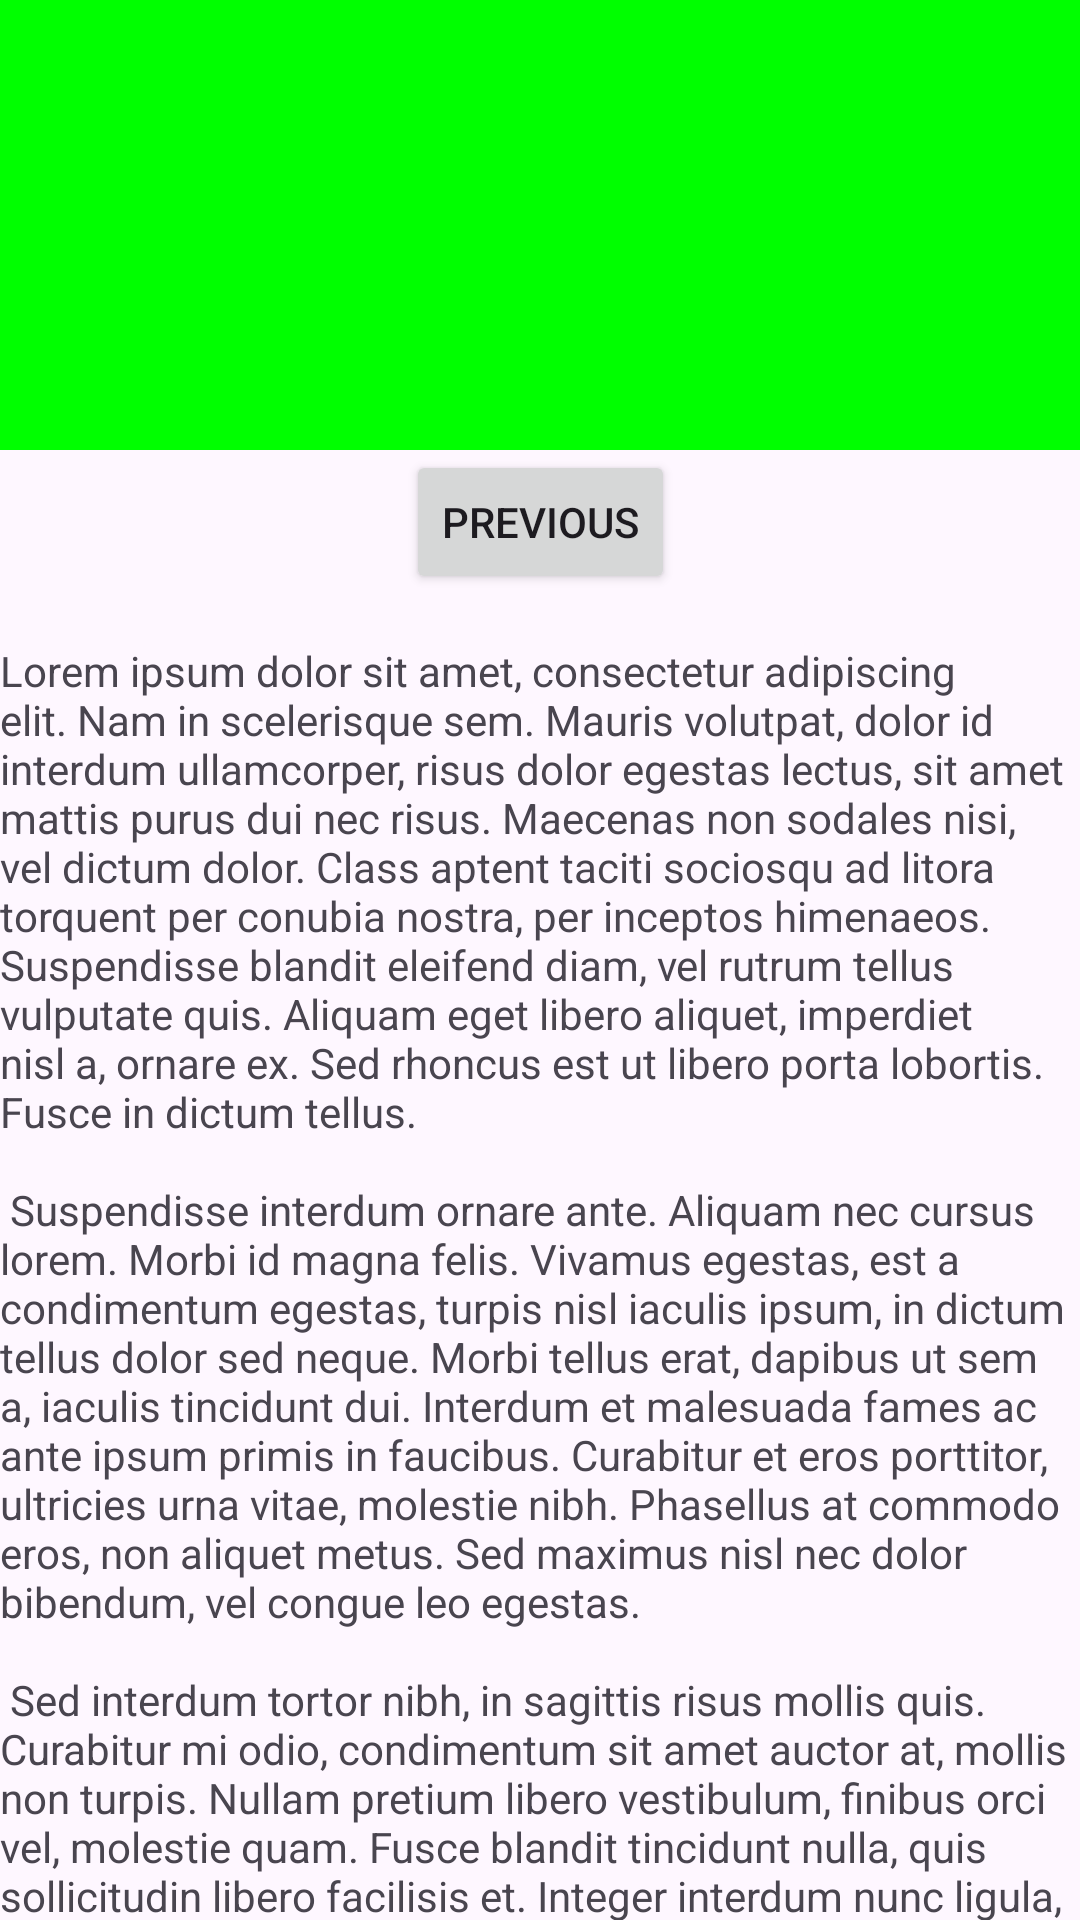

Reconstruct the res/layout file that produces this screen, plus the resources it refers to.
<!-- AndroidManifest.xml: application theme Theme.RickAndMortyCharacterViewer -->
<!-- res/layout/fragment_second.xml -->
<?xml version="1.0" encoding="utf-8"?>
<androidx.constraintlayout.widget.ConstraintLayout xmlns:android="http://schemas.android.com/apk/res/android"
    xmlns:app="http://schemas.android.com/apk/res-auto"
    xmlns:tools="http://schemas.android.com/tools"
    android:layout_width="match_parent"
    android:layout_height="match_parent"
    tools:context=".SecondFragment">

    <FrameLayout
        android:id="@+id/frameLayoutHeader"
        android:layout_width="match_parent"
        android:layout_height="150dp"
        android:background="#00FF00"
        app:layout_constraintTop_toTopOf="parent">

        <ImageView
            android:id="@+id/rickAndMortyImage"
            android:layout_width="match_parent"
            android:layout_height="100dp"
            android:layout_marginStart="40dp"
            android:layout_marginEnd="40dp"
            android:adjustViewBounds="true"
            android:elevation="4dp"
            android:src="@drawable/rick_and_morty"
            app:layout_constraintTop_toTopOf="parent" />

        <TextView
            android:id="@+id/textViewHeader"
            android:layout_width="match_parent"
            android:layout_height="50dp"
            android:layout_marginTop="100dp"
            tools:gravity="center"
            tools:text="@string/placeHolderScreenTwoHeader"
            tools:textSize="30sp" />

    </FrameLayout>

    <Button
        android:id="@+id/button_second"
        android:layout_width="wrap_content"
        android:layout_height="wrap_content"
        android:text="@string/previous"
        app:layout_constraintEnd_toEndOf="parent"
        app:layout_constraintStart_toStartOf="parent"
        app:layout_constraintTop_toBottomOf="@id/frameLayoutHeader" />

    <TextView
        android:id="@+id/textview_second"
        android:layout_width="wrap_content"
        android:layout_height="wrap_content"
        android:layout_marginTop="16dp"
        android:text="@string/lorem_ipsum"
        app:layout_constraintEnd_toEndOf="parent"
        app:layout_constraintStart_toStartOf="parent"
        app:layout_constraintTop_toBottomOf="@id/button_second" />
</androidx.constraintlayout.widget.ConstraintLayout>
<!-- resources referenced by this layout -->
<resources>
  <string name="lorem_ipsum">
          Lorem ipsum dolor sit amet, consectetur adipiscing elit. Nam in scelerisque sem. Mauris
          volutpat, dolor id interdum ullamcorper, risus dolor egestas lectus, sit amet mattis purus
          dui nec risus. Maecenas non sodales nisi, vel dictum dolor. Class aptent taciti sociosqu ad
          litora torquent per conubia nostra, per inceptos himenaeos. Suspendisse blandit eleifend
          diam, vel rutrum tellus vulputate quis. Aliquam eget libero aliquet, imperdiet nisl a,
          ornare ex. Sed rhoncus est ut libero porta lobortis. Fusce in dictum tellus.\n\n
          Suspendisse interdum ornare ante. Aliquam nec cursus lorem. Morbi id magna felis. Vivamus
          egestas, est a condimentum egestas, turpis nisl iaculis ipsum, in dictum tellus dolor sed
          neque. Morbi tellus erat, dapibus ut sem a, iaculis tincidunt dui. Interdum et malesuada
          fames ac ante ipsum primis in faucibus. Curabitur et eros porttitor, ultricies urna vitae,
          molestie nibh. Phasellus at commodo eros, non aliquet metus. Sed maximus nisl nec dolor
          bibendum, vel congue leo egestas.\n\n
          Sed interdum tortor nibh, in sagittis risus mollis quis. Curabitur mi odio, condimentum sit
          amet auctor at, mollis non turpis. Nullam pretium libero vestibulum, finibus orci vel,
          molestie quam. Fusce blandit tincidunt nulla, quis sollicitudin libero facilisis et. Integer
          interdum nunc ligula, et fermentum metus hendrerit id. Vestibulum lectus felis, dictum at
          lacinia sit amet, tristique id quam. Cras eu consequat dui. Suspendisse sodales nunc ligula,
          in lobortis sem porta sed. Integer id ultrices magna, in luctus elit. Sed a pellentesque
          est.\n\n
          Aenean nunc velit, lacinia sed dolor sed, ultrices viverra nulla. Etiam a venenatis nibh.
          Morbi laoreet, tortor sed facilisis varius, nibh orci rhoncus nulla, id elementum leo dui
          non lorem. Nam mollis ipsum quis auctor varius. Quisque elementum eu libero sed commodo. In
          eros nisl, imperdiet vel imperdiet et, scelerisque a mauris. Pellentesque varius ex nunc,
          quis imperdiet eros placerat ac. Duis finibus orci et est auctor tincidunt. Sed non viverra
          ipsum. Nunc quis augue egestas, cursus lorem at, molestie sem. Morbi a consectetur ipsum, a
          placerat diam. Etiam vulputate dignissim convallis. Integer faucibus mauris sit amet finibus
          convallis.\n\n
          Phasellus in aliquet mi. Pellentesque habitant morbi tristique senectus et netus et
          malesuada fames ac turpis egestas. In volutpat arcu ut felis sagittis, in finibus massa
          gravida. Pellentesque id tellus orci. Integer dictum, lorem sed efficitur ullamcorper,
          libero justo consectetur ipsum, in mollis nisl ex sed nisl. Donec maximus ullamcorper
          sodales. Praesent bibendum rhoncus tellus nec feugiat. In a ornare nulla. Donec rhoncus
          libero vel nunc consequat, quis tincidunt nisl eleifend. Cras bibendum enim a justo luctus
          vestibulum. Fusce dictum libero quis erat maximus, vitae volutpat diam dignissim.
      </string>
  <string name="previous">Previous</string>
  <style name="Theme.RickAndMortyCharacterViewer" parent="Base.Theme.RickAndMortyCharacterViewer" />
  <style name="Base.Theme.RickAndMortyCharacterViewer" parent="Theme.Material3.DayNight.NoActionBar">
          
          
          <item name="android:statusBarColor">@color/portalGreen</item>
      </style>
  <color name="portalGreen">#FF45c91c</color>
</resources>
